Photos from the image-classification dataset "classification" in the GitHub repository DylanHughes02/fruit-detection-project. Its 4 classes are: apple, banana, orange, pear.

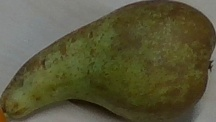
Label: pear

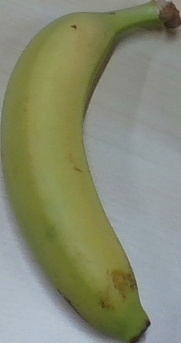
Label: banana

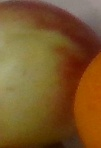
Label: apple

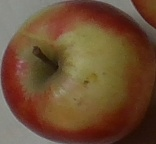
Label: apple

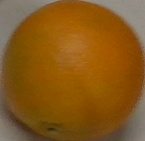
Label: orange

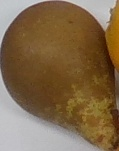
Label: pear
